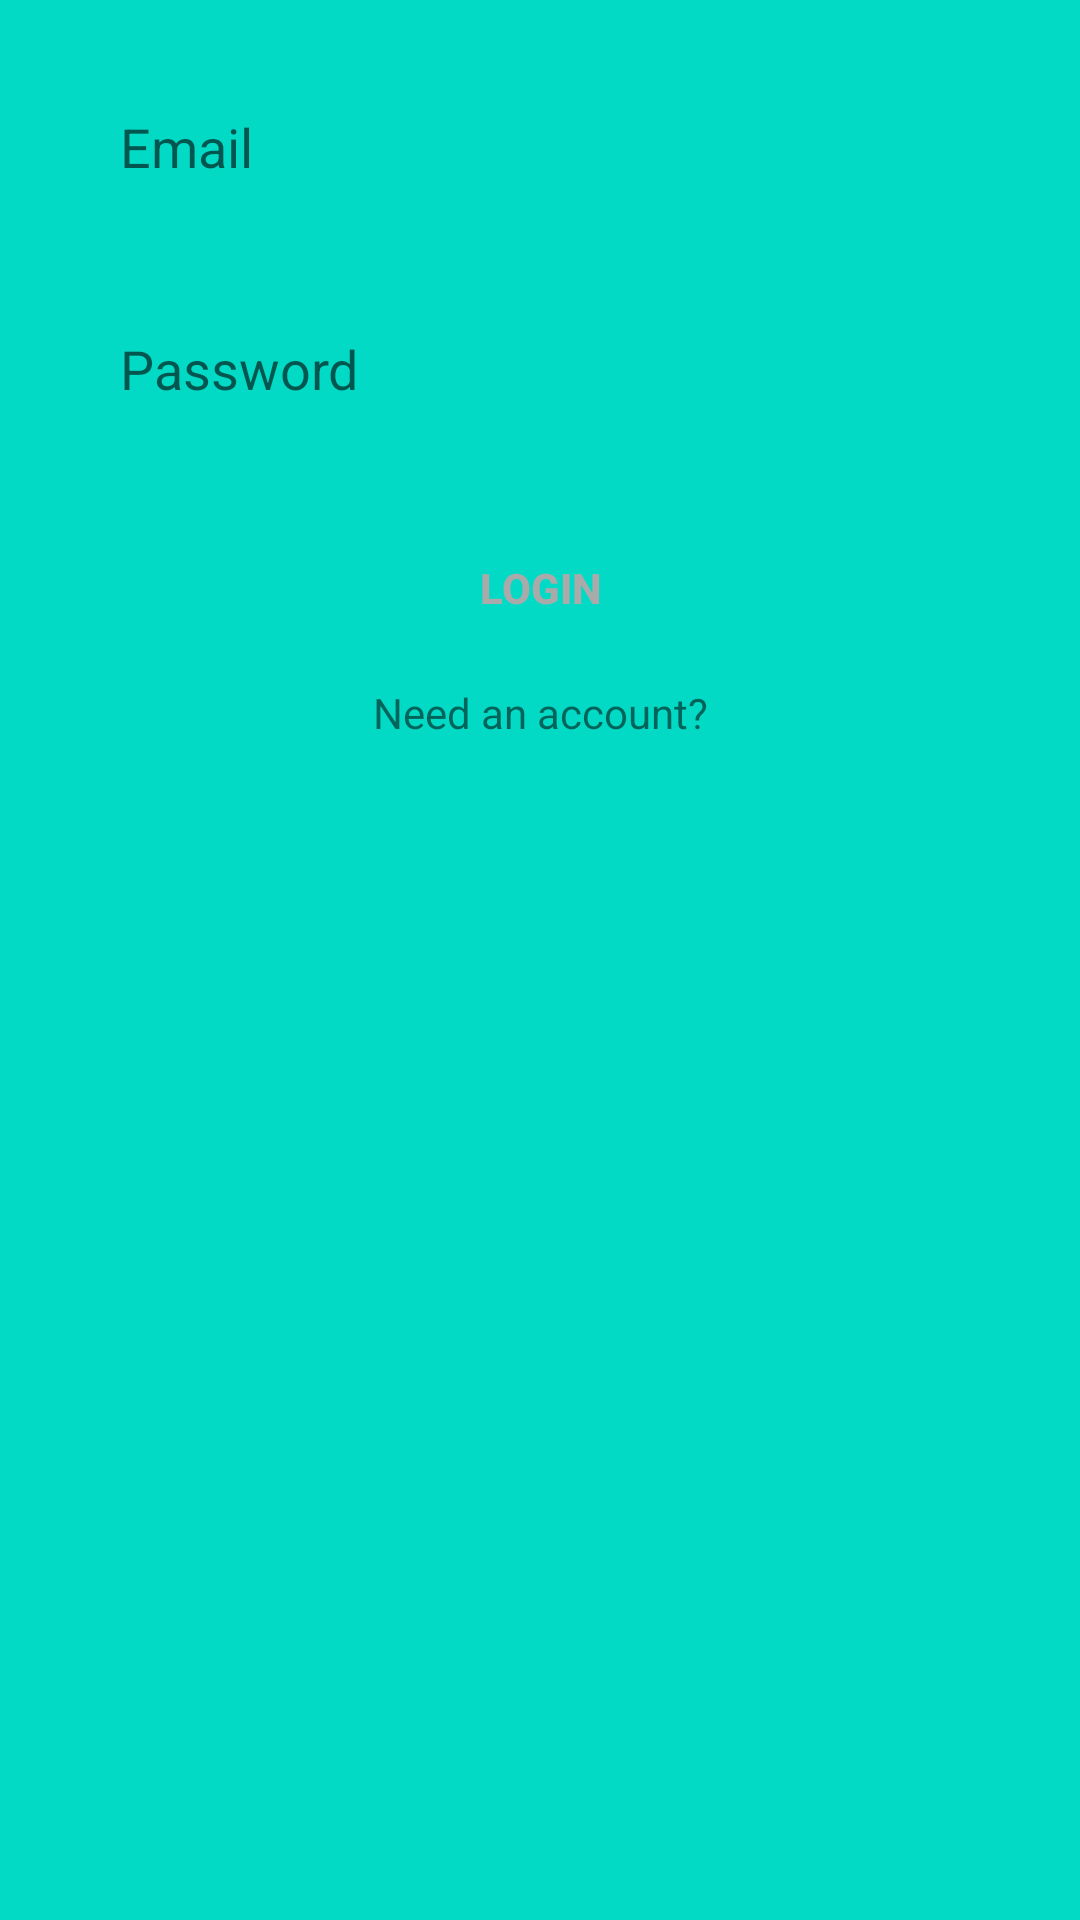

Layout XML and referenced resources for this Android screen:
<!-- AndroidManifest.xml: application theme Theme.JustChatKotlin -->
<!-- res/layout/activity_login.xml -->
<?xml version="1.0" encoding="utf-8"?>
<androidx.constraintlayout.widget.ConstraintLayout xmlns:android="http://schemas.android.com/apk/res/android"
    xmlns:app="http://schemas.android.com/apk/res-auto"
    xmlns:tools="http://schemas.android.com/tools"
    android:layout_width="match_parent"
    android:layout_height="match_parent"
    android:background="@color/teal_200">

    <EditText
        android:id="@+id/password_login"
        android:layout_width="0dp"
        android:layout_height="50dp"
        android:layout_marginTop="24dp"
        android:background="@drawable/rounded_edittext_login_register"
        android:ems="10"
        android:hint="Password"
        android:inputType="textPassword"
        android:paddingStart="16dp"
        android:paddingEnd="16dp"
        app:layout_constraintEnd_toEndOf="@+id/mail_login"
        app:layout_constraintStart_toStartOf="@+id/mail_login"
        app:layout_constraintTop_toBottomOf="@+id/mail_login" />

    <Button
        android:id="@+id/button_login"
        android:layout_width="0dp"
        android:layout_height="wrap_content"
        android:layout_marginTop="24dp"
        android:background="@drawable/rounded_button"
        android:text="Login"
        android:textColor="@android:color/darker_gray"
        android:textStyle="bold"
        app:backgroundTint="@android:color/black"
        app:layout_constraintEnd_toEndOf="@+id/password_login"
        app:layout_constraintStart_toStartOf="@+id/password_login"
        app:layout_constraintTop_toBottomOf="@+id/password_login" />

    <TextView
        android:id="@+id/need_an_account_textView"
        android:layout_width="wrap_content"
        android:layout_height="wrap_content"
        android:layout_marginTop="8dp"
        android:text="Need an account?"
        app:layout_constraintEnd_toEndOf="@+id/button_login"
        app:layout_constraintStart_toStartOf="@+id/button_login"
        app:layout_constraintTop_toBottomOf="@+id/button_login" />

    <EditText
        android:id="@+id/mail_login"
        android:layout_width="0dp"
        android:layout_height="50dp"
        android:layout_marginStart="24dp"
        android:layout_marginTop="24dp"
        android:layout_marginEnd="24dp"
        android:background="@drawable/rounded_edittext_login_register"
        android:ems="10"
        android:hint="Email"
        android:inputType="textEmailAddress"
        android:paddingStart="16dp"
        android:paddingEnd="16dp"
        app:layout_constraintEnd_toEndOf="parent"
        app:layout_constraintStart_toStartOf="parent"
        app:layout_constraintTop_toTopOf="parent" />

</androidx.constraintlayout.widget.ConstraintLayout>
<!-- resources referenced by this layout -->
<resources>
  <style name="Theme.JustChatKotlin" parent="Theme.MaterialComponents.DayNight.DarkActionBar">
          
          <item name="colorPrimary">@color/purple_500</item>
          <item name="colorPrimaryVariant">@color/purple_700</item>
          <item name="colorOnPrimary">@color/white</item>
          
          <item name="colorSecondary">@color/teal_200</item>
          <item name="colorSecondaryVariant">@color/teal_700</item>
          <item name="colorOnSecondary">@color/black</item>
          
          <item name="android:statusBarColor" tools:targetApi="l">?attr/colorPrimaryVariant</item>
          
      </style>
  <!-- not gathered from this repository: default colours our renderer supplied (Android Studio template values) -->
  <color name="purple_500">#FF6200EE</color>
  <color name="purple_700">#FF3700B3</color>
  <color name="teal_200">#FF03DAC5</color>
  <color name="teal_700">#FF018786</color>
  <color name="black">#FF000000</color>
  <color name="white">#FFFFFFFF</color>
</resources>
